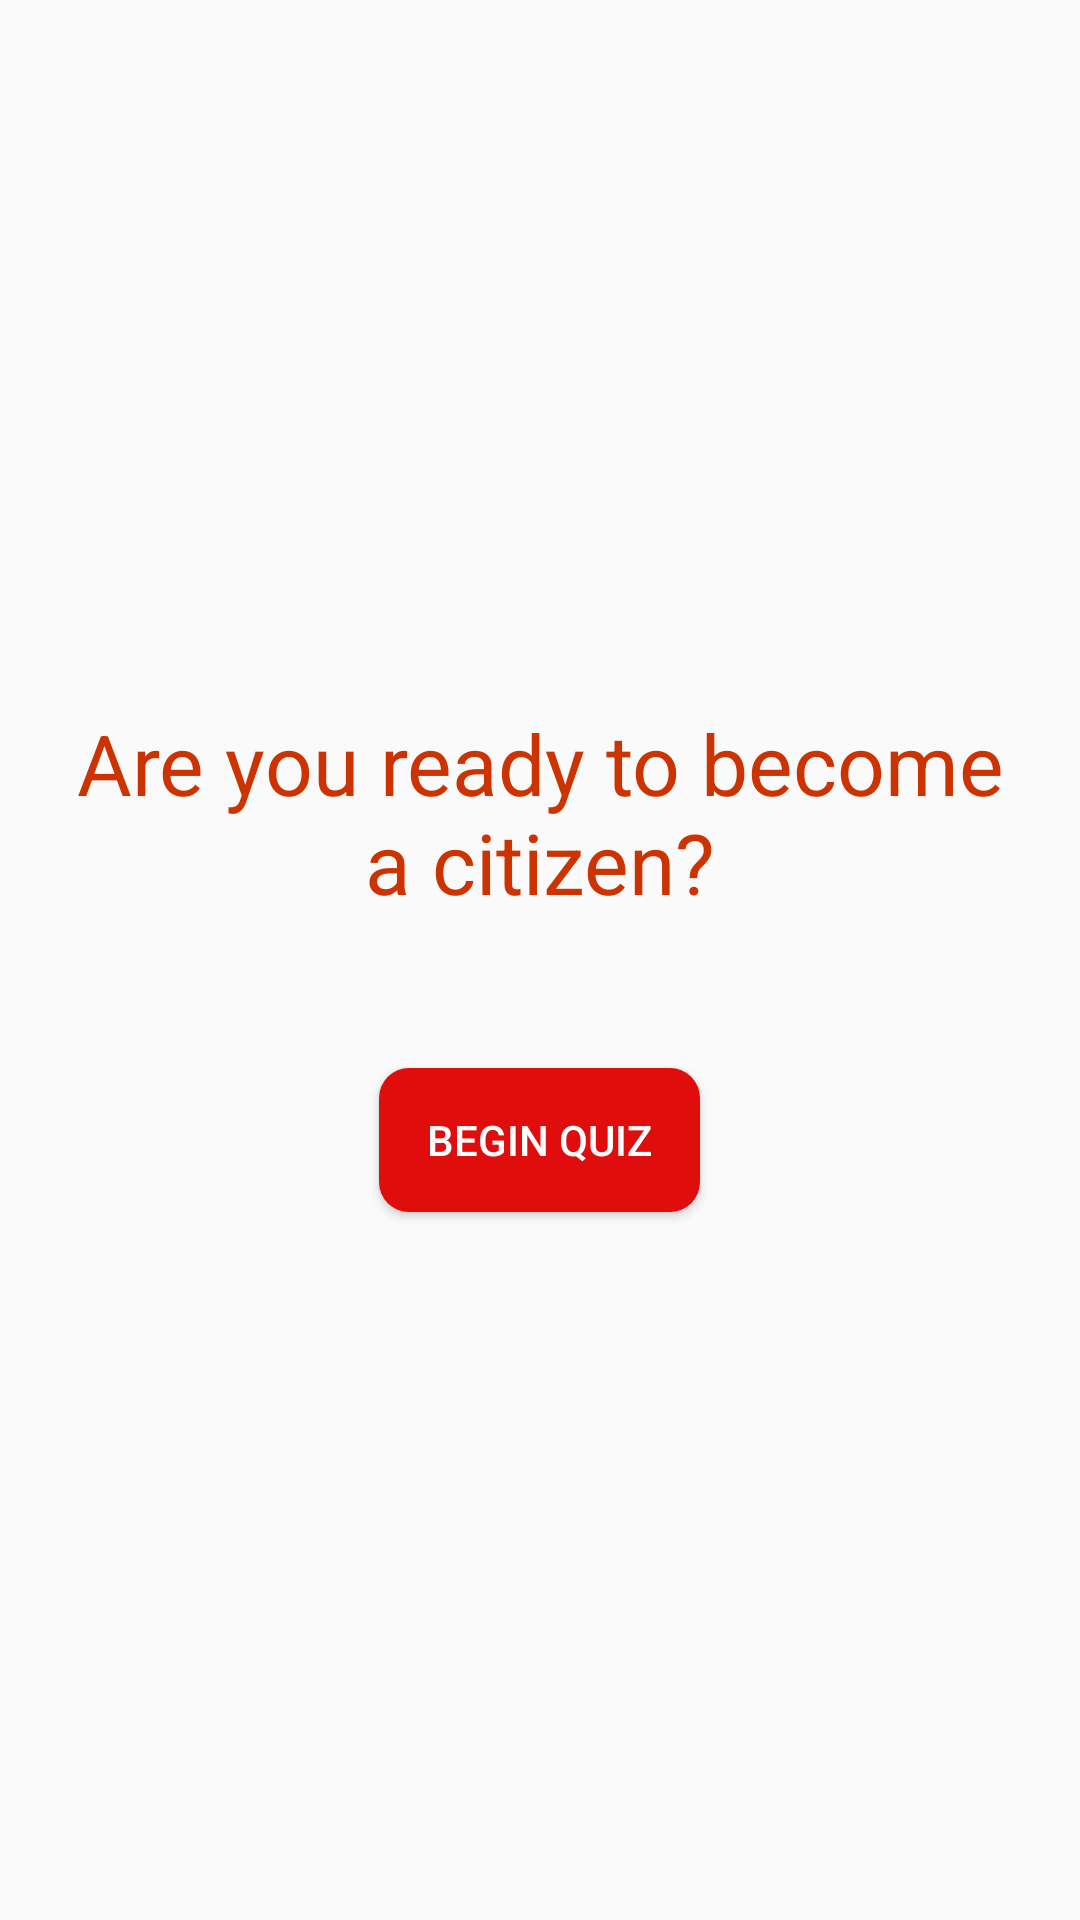

Layout XML and referenced resources for this Android screen:
<!-- AndroidManifest.xml: application theme AppTheme -->
<!-- res/layout/fragment_home.xml -->
<?xml version="1.0" encoding="utf-8"?>
<LinearLayout
    xmlns:android="http://schemas.android.com/apk/res/android"
    android:layout_width="match_parent"
    android:layout_height="match_parent"
    android:padding="@dimen/layout_side_padding"
    android:gravity="center"
    android:orientation="vertical">

    <TextView
        android:layout_width="wrap_content"
        android:layout_height="wrap_content"
        style="@style/AreYouReady"
        android:gravity="center"
        android:text="@string/are_you_ready"/>

    <Button
        android:id="@+id/begin_quiz_button"
        android:layout_width="wrap_content"
        android:layout_height="wrap_content"
        android:layout_gravity="center"
        android:layout_marginTop="50dp"
        style="@style/RedButton"
        android:text="@string/begin_quiz"/>

</LinearLayout>
<!-- resources referenced by this layout -->
<resources>
  <dimen name="layout_side_padding">16dp</dimen>
  <string name="are_you_ready">Are you ready to become a citizen?</string>
  <string name="begin_quiz">BEGIN QUIZ</string>
  <style name="AreYouReady">
          <item name="android:textColor">#cc3300</item>
          <item name="android:textSize">28sp</item>
      </style>
  <style name="RedButton">
          <item name="android:background">@drawable/round_button</item>
          <item name="android:textColor">@color/white</item>
          <item name="android:paddingEnd">16dp</item>
          <item name="android:paddingStart">16dp</item>
      </style>
  <style name="AppTheme" parent="Theme.AppCompat.Light.DarkActionBar">
          
          <item name="colorPrimary">@color/colorPrimary</item>
          <item name="colorPrimaryDark">@color/colorPrimaryDark</item>
          <item name="colorAccent">@color/colorAccent</item>
      </style>
  <!-- drawable round_button (drawable) -->
  <?xml version="1.0" encoding="utf-8"?>
  <shape xmlns:android="http://schemas.android.com/apk/res/android"
         android:shape="rectangle" android:padding="10dp">
      
      <solid android:color="#e00d0d "/>
      <corners android:radius="10dp"/>
  </shape>
  <color name="white">#FFFFFF</color>
  <color name="colorPrimary">#3F51B5</color>
  <color name="colorPrimaryDark">#303F9F</color>
  <color name="colorAccent">#FF4081</color>
</resources>
